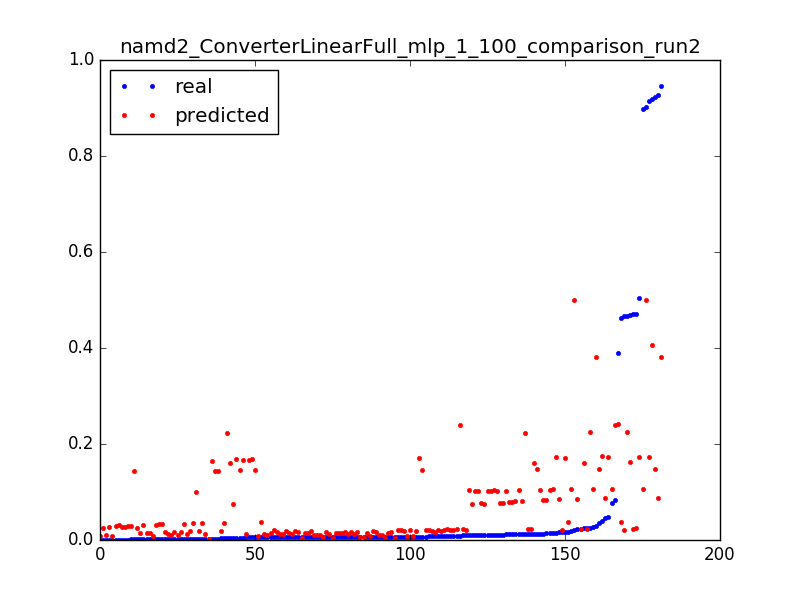

Data behind this chart, as committed beside it:
0.04021609430523321, 0.174531824485, 0.0031847133757961785
0.504, 0.1737, 0.006369
0.0152, 0.1729, 0.009554
0.3892, 0.2407, 0.003185
0.08286, 0.2397, 0.006369
0.009362, 0.2386, 0.009554
0.4669, 0.02137, 0.003185
0.01701, 0.0207, 0.006369
0.006543, 0.02002, 0.009554
0.00354, 0.01935, 0.01274
0.0024, 0.01867, 0.01592
0.001928, 0.018, 0.01911
0.001547, 0.01732, 0.02229
0.001324, 0.01665, 0.02548
0.001416, 0.01597, 0.02866
0.001193, 0.0153, 0.03185
0.001154, 0.01462, 0.03503
0.001193, 0.01395, 0.03822
0.002583, 0.01327, 0.0414
0.001823, 0.0126, 0.04459
0.001337, 0.01192, 0.04777
0.001469, 0.01125, 0.05096
0.001403, 0.01057, 0.05414
0.0007999, 0.009898, 0.05732
0.001219, 0.009223, 0.06051
0.000813, 0.008548, 0.06369
0.0002491, 0.007873, 0.06688
0.4634, 0.03845, 0.003185
0.0173, 0.03773, 0.006369
0.006399, 0.03702, 0.009554
0.003698, 0.0363, 0.01274
0.002465, 0.03558, 0.01592
0.002124, 0.03487, 0.01911
0.001665, 0.03415, 0.02229
0.001285, 0.03343, 0.02548
0.001311, 0.03272, 0.02866
0.001259, 0.032, 0.03185
0.001167, 0.03129, 0.03503
0.0009179, 0.03057, 0.03822
0.001036, 0.02985, 0.0414
0.001075, 0.02914, 0.04459
0.0008523, 0.02842, 0.04777
0.0009179, 0.0277, 0.05096
0.000931, 0.02699, 0.05414
0.0007999, 0.02627, 0.05732
0.001101, 0.02555, 0.06051
0.0003147, 0.02484, 0.06369
0.9194, 0.4069, 0.003185
0.9027, 0.501, 0.003185
0.02177, 0.4998, 0.006369
0.9222, 0.1481, 0.003185
0.03584, 0.1475, 0.006369
0.01276, 0.1469, 0.009554
0.007238, 0.1463, 0.01274
0.004799, 0.1458, 0.01592
0.005914, 0.1452, 0.01911
0.003016, 0.1446, 0.02229
0.002688, 0.144, 0.02548
0.001088, 0.1434, 0.02866
0.9136, 0.1729, 0.003185
0.04846, 0.172, 0.006369
... 121 more rows
